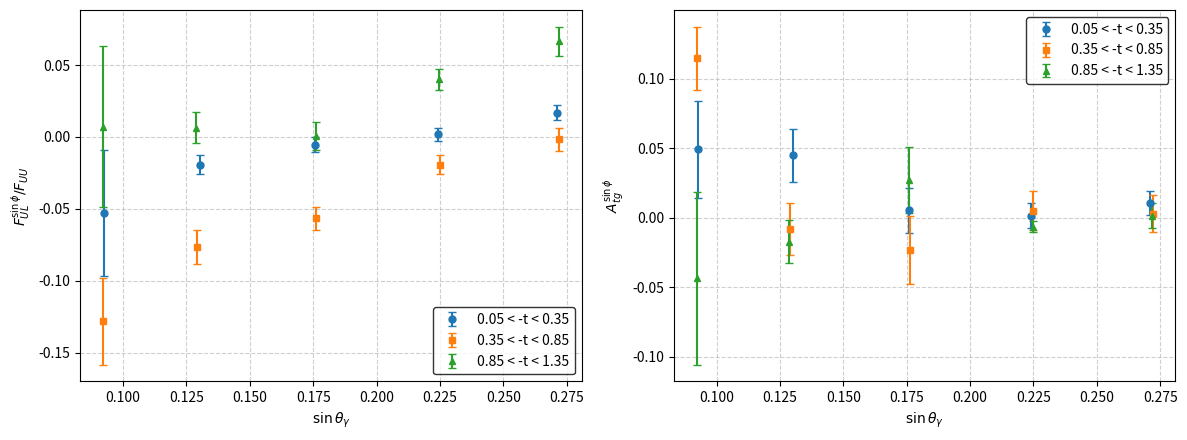

Reproduce this figure in Python.
#!/usr/bin/env python3
# -*- coding: utf-8 -*-

"""
Quick cross-check plot:
Left  panel:  F_UL^{sin(phi)}/F_UU  vs  sin(theta_gamma)
Right panel:  A_tg^{sin(phi)}       vs  sin(theta_gamma)

Saves:
  output/enpi+/sinthetagamma_harut_cross_check.pdf
"""

import os
import matplotlib.pyplot as plt

# ─────────────────────────────────────────────────────────────────────
# Input data (x = sin(theta_gamma), y, err)
# ─────────────────────────────────────────────────────────────────────
AULsinphi_harut1 = [
    (0.092612812, -0.052871958, 0.043540426),
    (0.130241094, -0.019239326, 0.006427457),
    (0.175812177, -0.005511188, 0.005219611),
    (0.224199380,  0.001744197, 0.004392396),
    (0.271114953,  0.016805510, 0.005184247),
]
AULsinphi_harut2 = [
    (0.092183435, -0.128052544, 0.030232566),
    (0.128957361, -0.076749577, 0.011913601),
    (0.176173908, -0.056635366, 0.008055780),
    (0.224994591, -0.019165618, 0.006426446),
    (0.271997590, -0.001764200, 0.007751942),
]
AULsinphi_harut3 = [
    (0.092105726,  0.007148937, 0.055761073),
    (0.128731779,  0.006518379, 0.010708090),
    (0.175886625,  0.000708323, 0.009987674),
    (0.224624894,  0.040006724, 0.007578386),
    (0.271768931,  0.066407147, 0.010135559),
]

ATGsinphi_harut1 = [
    (0.092612812,  0.049201099, 0.035113873),
    (0.130241094,  0.044869614, 0.019217713),
    (0.175812177,  0.005290574, 0.015876026),
    (0.224199380,  0.001368505, 0.009006246),
    (0.271114953,  0.010644864, 0.008452191),
]
ATGsinphi_harut2 = [
    (0.092183435,  0.114796057, 0.022594542),
    (0.128957361, -0.007801625, 0.018673315),
    (0.176173908, -0.023095460, 0.024630955),
    (0.224994591,  0.005236748, 0.013931279),
    (0.271997590,  0.002978469, 0.013140461),
]
ATGsinphi_harut3 = [
    (0.092105726, -0.043533569, 0.062025788),
    (0.128731779, -0.017256251, 0.015421493),
    (0.175886625,  0.027435918, 0.023630164),
    (0.224624894, -0.006292719, 0.003934911),
    (0.271768931,  0.001489976, 0.009015100),
]

# Labels, markers, and colors for the three t' ranges
series_meta = [
    ("0.05 < -t < 0.35", "o", "tab:blue"),   # circles
    ("0.35 < -t < 0.85", "s", "tab:orange"), # squares
    ("0.85 < -t < 1.35", "^", "tab:green"),  # triangles
]

# Group the series for easy iteration
AULsinphi_series = [AULsinphi_harut1, AULsinphi_harut2, AULsinphi_harut3]
ATGsinphi_series = [ATGsinphi_harut1, ATGsinphi_harut2, ATGsinphi_harut3]

# ─────────────────────────────────────────────────────────────────────
# Plot
# ─────────────────────────────────────────────────────────────────────
fig, (axL, axR) = plt.subplots(1, 2, figsize=(12, 4.5), sharex=True)

def plot_panel(ax, series_list, y_label):
    for (label, marker, color), series in zip(series_meta, series_list):
        x = [t[0] for t in series]
        y = [t[1] for t in series]
        e = [t[2] for t in series]
        ax.errorbar(
            x, y, yerr=e,
            fmt=marker, color=color, ecolor=color,
            markersize=5.0, capsize=3, linestyle="None",
            label=label
        )
    ax.set_xlabel(r"$\sin\theta_\gamma$")
    ax.set_ylabel(y_label)
    ax.grid(True, linestyle="--", alpha=0.6)
    ax.legend(frameon=True, edgecolor="black", fontsize=10)

# Left: F_UL^{sin phi}/F_UU
plot_panel(axL, AULsinphi_series, r"$F_{UL}^{\sin\phi}/F_{UU}$")

# Right: A_tg^{sin phi}
plot_panel(axR, ATGsinphi_series, r"$A_{tg}^{\sin\phi}$")

plt.tight_layout()

# Ensure output directory exists and save
out_path = "output/enpi+/sinthetagamma_harut_cross_check.pdf"
os.makedirs(os.path.dirname(out_path), exist_ok=True)
plt.savefig(out_path)
plt.close()
print(f"Saved: {out_path}")
